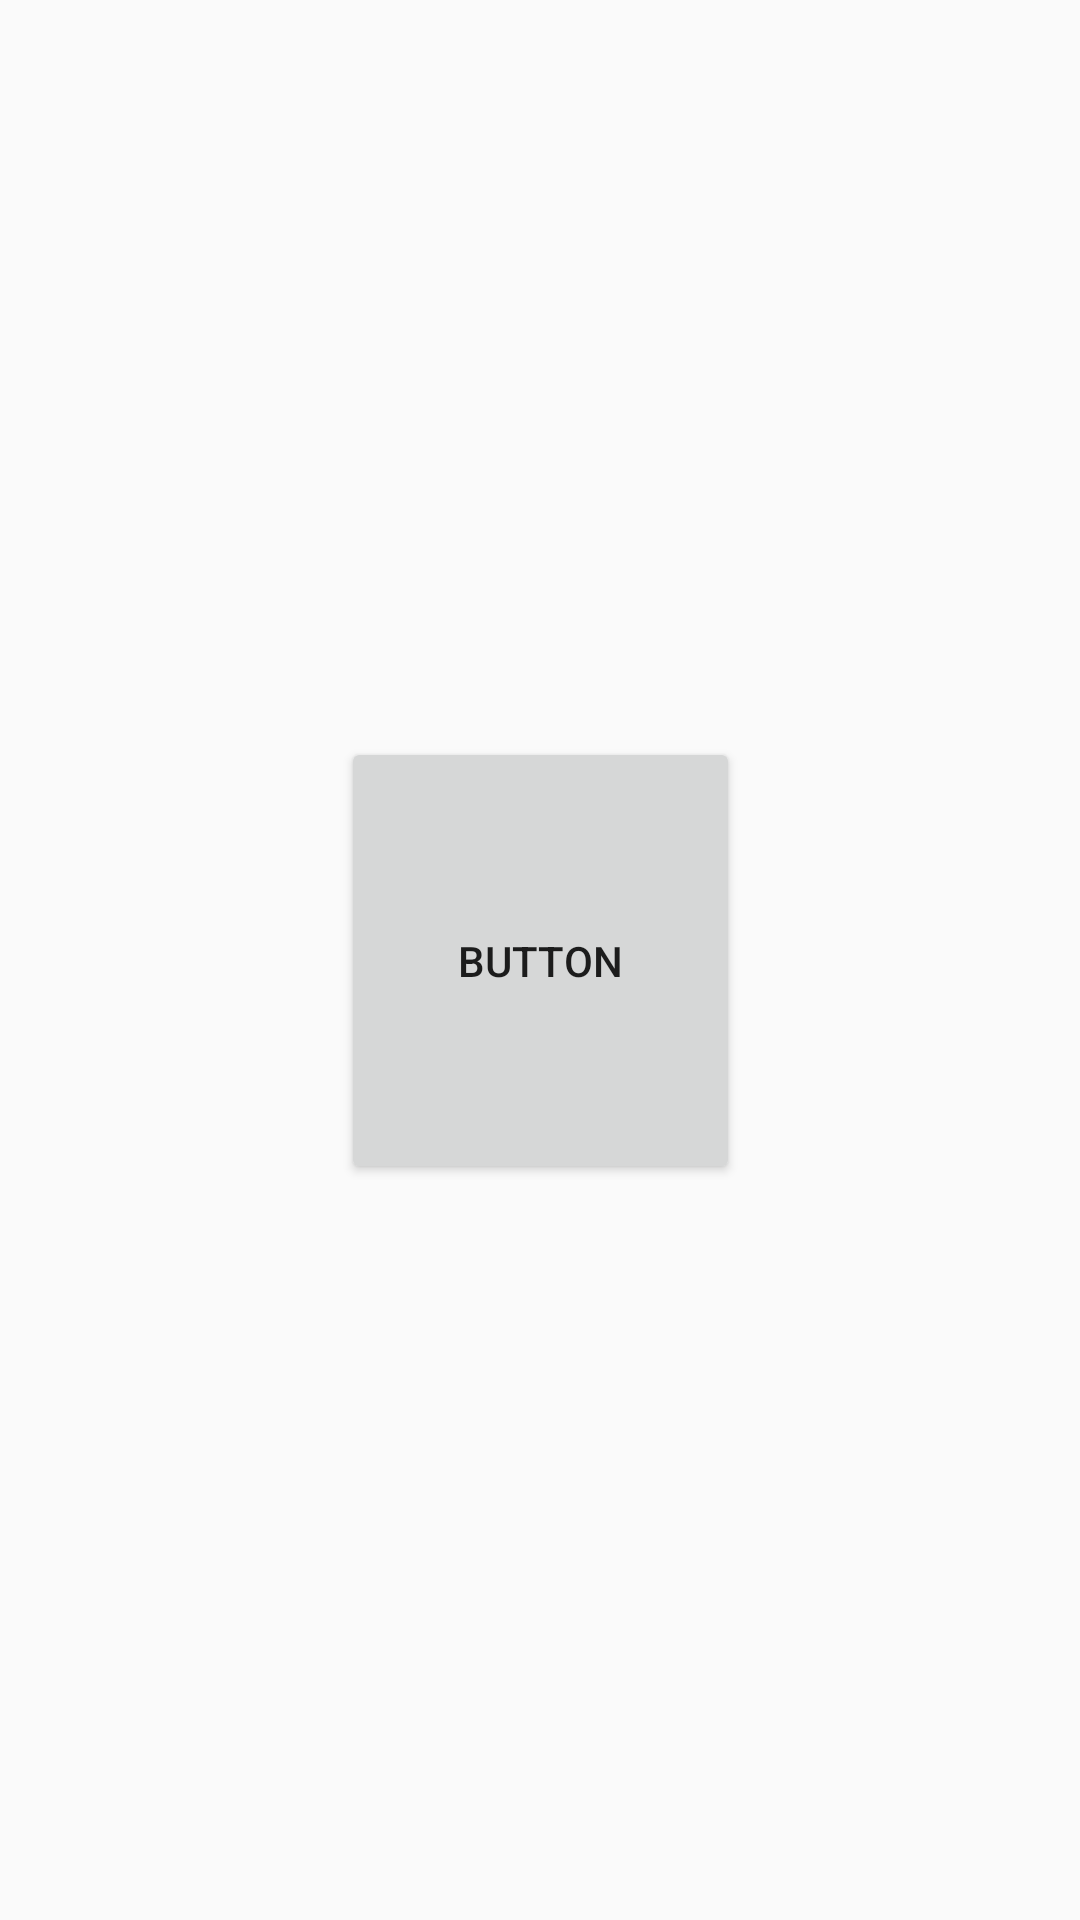

Here is an Android app screen rendered from its layout file. Give the layout XML and the strings, colors and styles it references.
<!-- AndroidManifest.xml: application theme Theme.AppCompat.Light.DarkActionBar -->
<!-- res/layout/activity_server.xml -->
<?xml version="1.0" encoding="utf-8"?>
<android.support.constraint.ConstraintLayout xmlns:android="http://schemas.android.com/apk/res/android"
    xmlns:app="http://schemas.android.com/apk/res-auto"
    xmlns:tools="http://schemas.android.com/tools"
    android:layout_width="match_parent"
    android:layout_height="match_parent"
    tools:context=".ServerActivity">



    <Button
        android:id="@+id/fabconnect"
        android:layout_width="133dp"
        android:layout_height="149dp"
        android:layout_marginBottom="8dp"
        android:layout_marginEnd="8dp"
        android:layout_marginStart="8dp"
        android:layout_marginTop="8dp"
        android:text="Button"
        app:layout_constraintBottom_toBottomOf="parent"
        app:layout_constraintEnd_toEndOf="parent"
        app:layout_constraintStart_toStartOf="parent"
        app:layout_constraintTop_toTopOf="parent"
        app:srcCompat="@drawable/wifi" />
</android.support.constraint.ConstraintLayout>
<!-- resources referenced by this layout -->
<resources>
  <!-- drawable wifi: png bitmap (drawable, 4439 bytes) -->
</resources>
